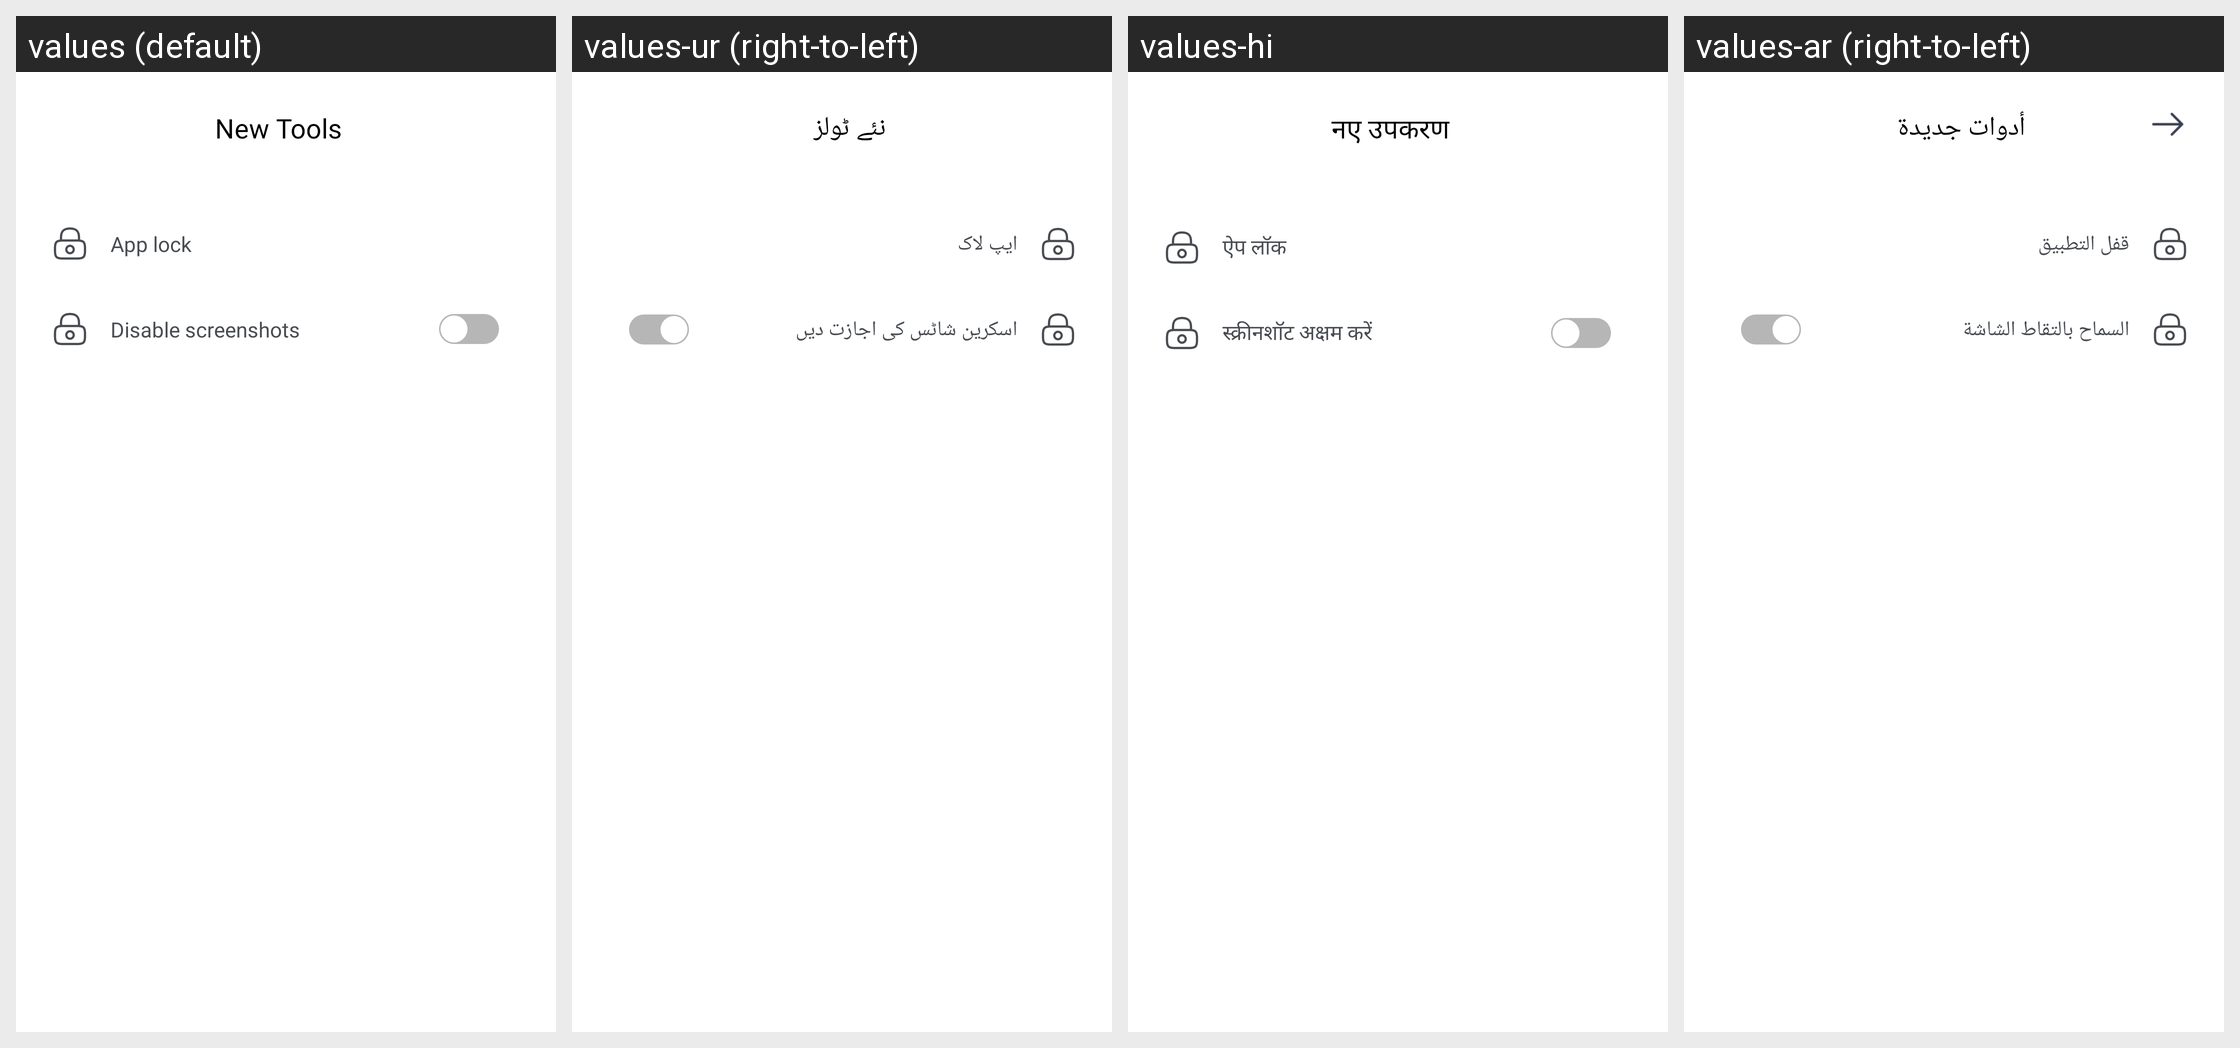

Translations of the strings shown on this Android screen, per locale in the grid:
Android screen res/layout/fragment_new_tools.xml rendered under 4 locales, left to right: values (default), values-ur (right-to-left), values-hi, values-ar (right-to-left). Device: Nexus 5 (rendered at 1080×1920; each locale shown at half size, 540×960, under a caption strip naming it); theme Theme.Authy.
Other locales in the repository, not shown: values-es, values-fil, values-fr, values-in, values-iw, values-ru, values-tr, values-zh.
Strings drawn on this screen, with the default value and each locale's value (text and hints the layout hard-codes, and strings that could not be matched under every locale, appear in the picture but are not listed):

string_new_tools
  values: New Tools
  values-ur: نئے ٹولز
  values-hi: नए उपकरण
  values-ar: أدوات جديدة

string_app_lock
  values: App lock
  values-ur: ایپ لاک
  values-hi: ऐप लॉक
  values-ar: قفل التطبيق

string_allow_screenshots
  values: Disable screenshots
  values-ur: اسکرین شاٹس کی اجازت دیں
  values-hi: स्क्रीनशॉट अक्षम करें
  values-ar: السماح بالتقاط الشاشة
